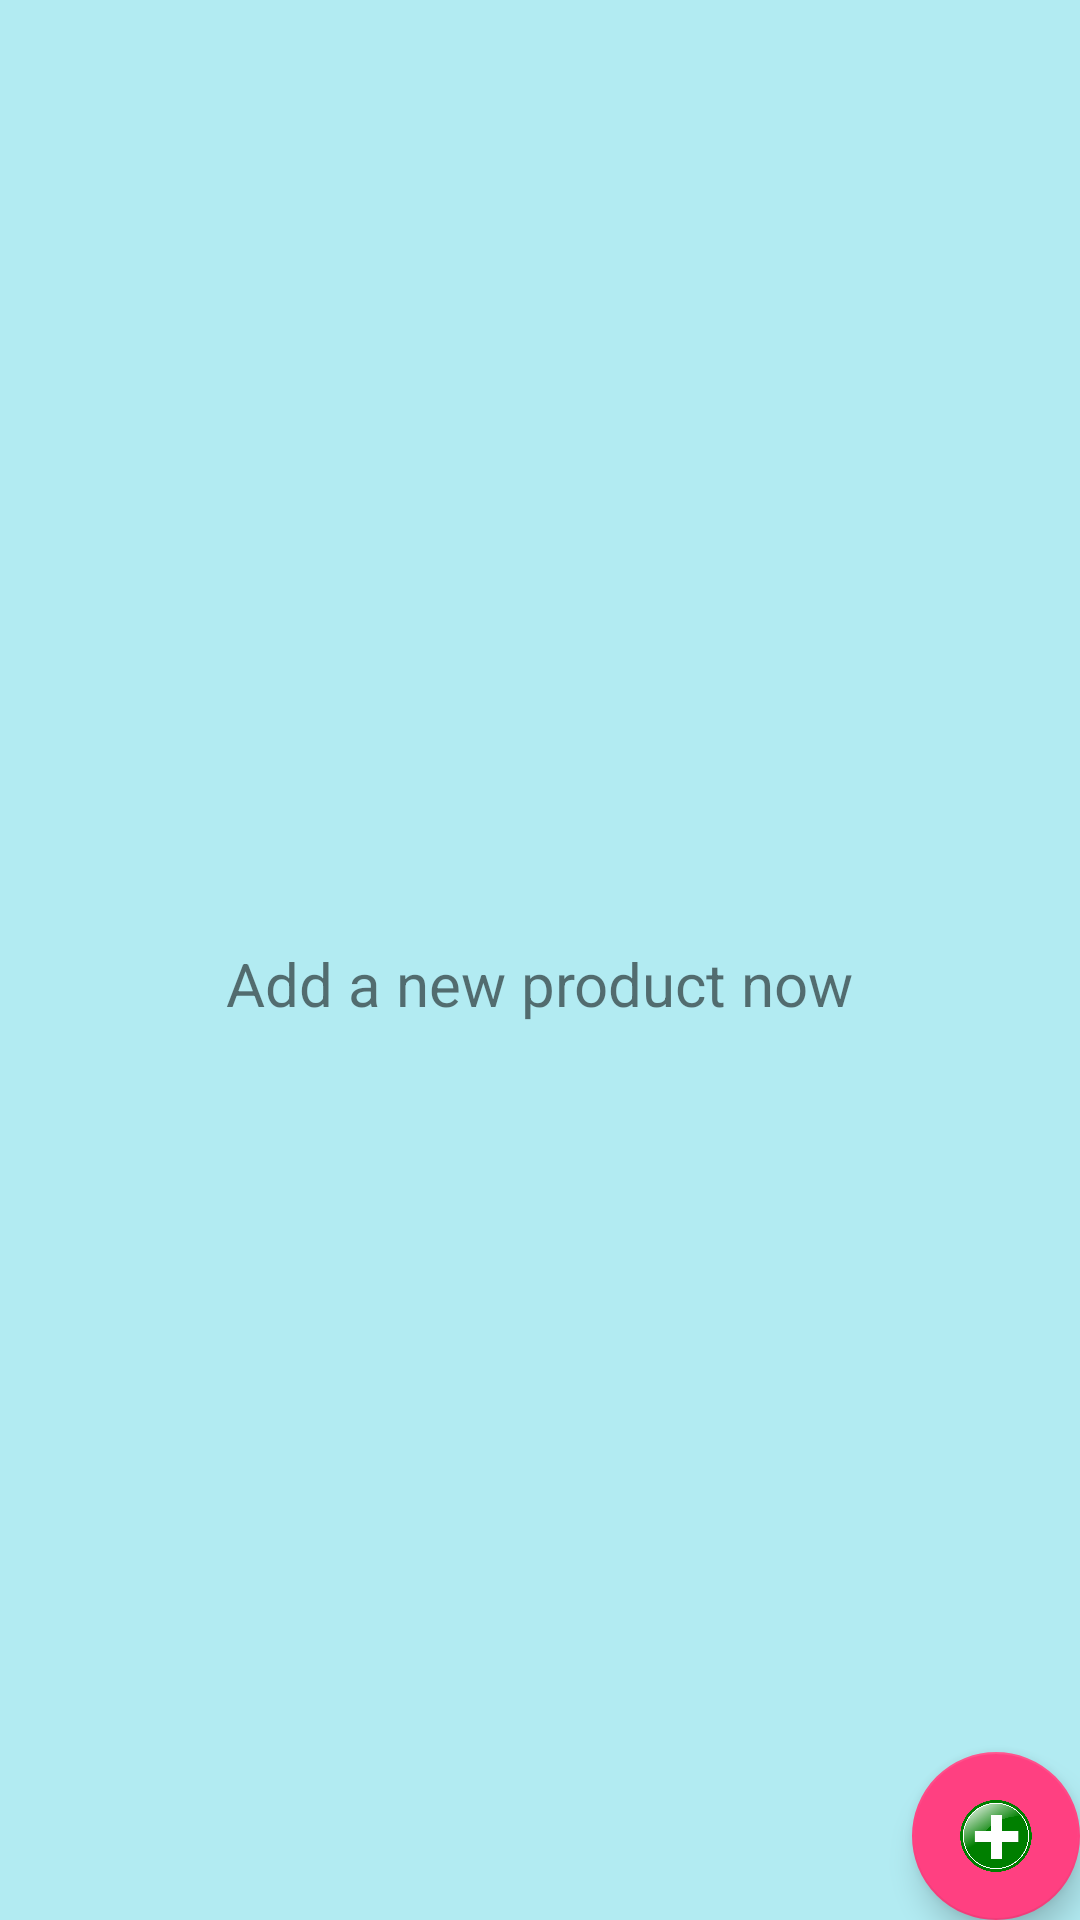

Reconstruct the res/layout file that produces this screen, plus the resources it refers to.
<!-- AndroidManifest.xml: application theme AppTheme -->
<!-- res/layout/activity_main.xml -->
<?xml version="1.0" encoding="utf-8"?>
<RelativeLayout
    xmlns:android="http://schemas.android.com/apk/res/android"
    xmlns:tools="http://schemas.android.com/tools"
    android:layout_width="match_parent"
    android:layout_height="match_parent"
    android:background="@color/color2"
    tools:context=".MainActivity">

    <ListView
        android:id="@+id/list_view"
        android:layout_width="match_parent"
        android:layout_height="match_parent"/>

    <RelativeLayout
        android:id="@+id/empty_view"
        android:layout_width="wrap_content"
        android:layout_height="wrap_content"
        android:layout_centerInParent="true">

        <TextView
            android:id="@+id/empty_title_text"
            android:layout_width="wrap_content"
            android:layout_height="wrap_content"
            android:layout_centerHorizontal="true"
            android:paddingTop="16dp"
            android:text="@string/empty_title_text"
            android:textSize="20sp"/>

    </RelativeLayout>

    <android.support.design.widget.FloatingActionButton
        android:id="@+id/fab"
        android:layout_width="wrap_content"
        android:layout_height="wrap_content"
        android:layout_alignParentBottom="true"
        android:layout_alignParentRight="true"
        android:paddingBottom="16dp"
        android:paddingLeft="16dp"
        android:paddingRight="16dp"
        android:paddingStart="16dp"
        android:src="@drawable/add"/>
</RelativeLayout>
<!-- resources referenced by this layout -->
<resources>
  <color name="color2">#B2EBF2</color>
  <!-- drawable add: png bitmap (drawable-hdpi, 42198 bytes) -->
  <string name="empty_title_text">Add a new
      product now</string>
  <style name="AppTheme" parent="Theme.AppCompat.Light.DarkActionBar">
          
          <item name="colorPrimary">@color/colorPrimary</item>
          <item name="colorPrimaryDark">
              @color/colorPrimaryDark
          </item>
          <item name="colorAccent">@color/colorAccent</item>
      </style>
  <color name="colorPrimary">#3F51B5</color>
  <color name="colorPrimaryDark">#303F9F</color>
  <color name="colorAccent">#FF4081</color>
</resources>
